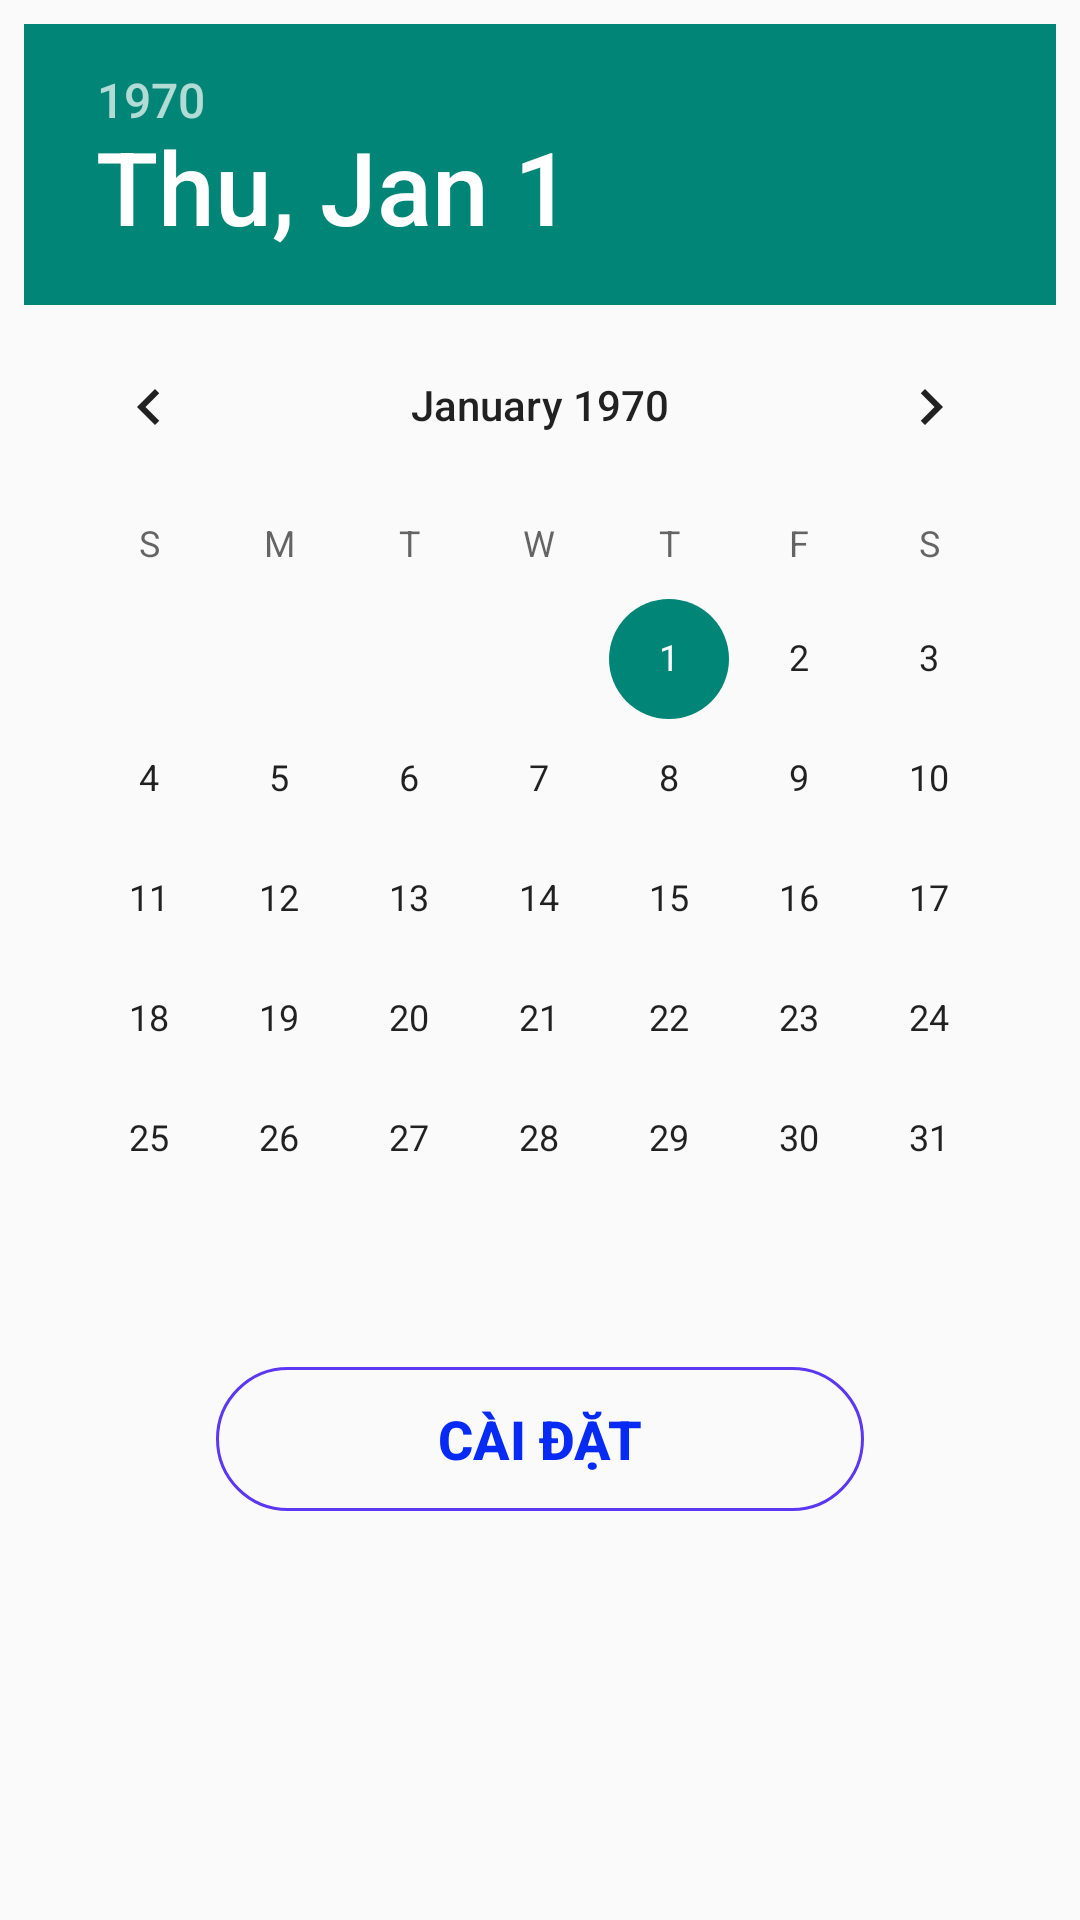

The Android layout XML behind this screen, and the referenced resources:
<!-- AndroidManifest.xml: application theme Theme.SmartShouhi -->
<!-- res/layout/layout_date_picker.xml -->
<?xml version="1.0" encoding="utf-8"?>
<androidx.constraintlayout.widget.ConstraintLayout
    xmlns:android="http://schemas.android.com/apk/res/android"
    xmlns:app="http://schemas.android.com/apk/res-auto"
    android:layout_width="match_parent"
    android:padding="8dp"
    android:layout_height="match_parent">

    <DatePicker
        android:id="@+id/date_picker"
        android:layout_width="match_parent"
        android:layout_height="0dp"
        android:calendarViewShown="true"
        android:spinnersShown="false"
        app:layout_constraintEnd_toEndOf="parent"
        app:layout_constraintStart_toStartOf="parent"
        app:layout_constraintTop_toTopOf="parent" />

    <Button
        android:id="@+id/date_time_set"
        android:layout_width="match_parent"
        android:layout_height="wrap_content"
        android:layout_gravity="center"
        android:layout_marginStart="64dp"
        android:layout_marginTop="16dp"
        android:layout_marginEnd="64dp"
        android:background="@drawable/background_btn"
        android:text="Cài đặt"
        android:textColor="#072BF4"
        android:textSize="18sp"
        android:textStyle="bold"
        app:layout_constraintEnd_toEndOf="parent"
        app:layout_constraintStart_toStartOf="parent"
        app:layout_constraintTop_toBottomOf="@+id/date_picker" />

</androidx.constraintlayout.widget.ConstraintLayout>
<!-- resources referenced by this layout -->
<resources>
  <!-- drawable background_btn (drawable) -->
  <?xml version="1.0" encoding="utf-8"?>
  <selector xmlns:android="http://schemas.android.com/apk/res/android">
  <item>
      <shape android:shape="rectangle">
          <corners android:radius="50dp"/>
          <stroke android:width="1dp"
              android:color="#5B36F3"/>
  
  
  
      </shape>
  </item>
  </selector>
  <style name="Theme.SmartShouhi" parent="Theme.AppCompat.Light.NoActionBar">
          
          <item name="colorPrimary">@color/purple_500</item>
          <item name="colorPrimaryVariant">@color/purple_700</item>
          <item name="colorOnPrimary">@color/white</item>
          
          <item name="colorSecondary">@color/teal_200</item>
          <item name="colorSecondaryVariant">@color/teal_700</item>
          <item name="colorOnSecondary">@color/black</item>
          
          <item name="android:statusBarColor" tools:targetApi="l">?attr/colorPrimaryVariant</item>
          
      </style>
  <color name="purple_500">#FF6200EE</color>
  <color name="purple_700">#FF3700B3</color>
  <color name="white">#FFFFFFFF</color>
  <color name="teal_200">#FF03DAC5</color>
  <color name="teal_700">#FF018786</color>
  <color name="black">#FF000000</color>
</resources>
